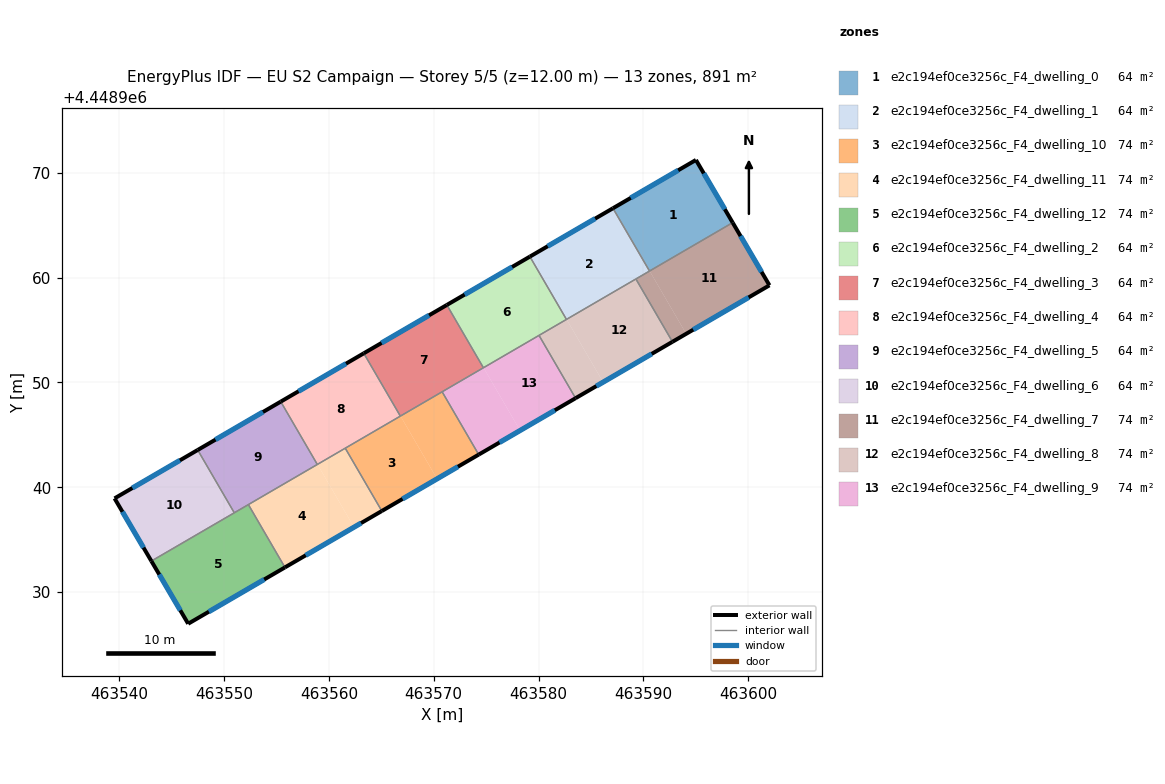
=== STOREY PLAN SPEC (per zone: floor XY polygon, exterior-wall plan segments, windows/doors) ===
zone 1: e2c194ef0ce3256c_F4_dwelling_0  (63.6 m²)
  floor: (463595.03, 4448971.24) (463598.53, 4448965.26) (463590.61, 4448960.64) (463587.12, 4448966.63)
  floor: (463587.12, 4448966.63) (463590.61, 4448960.64) (463590.59, 4448960.63) (463587.11, 4448966.63)
  exterior wall: (463598.53, 4448965.26) – (463595.03, 4448971.24)  [6.9 m]
    window: (463597.78, 4448966.54) – (463595.78, 4448969.96)  [6.8 m²]
  exterior wall: (463595.03, 4448971.24) – (463587.10, 4448966.63)  [9.2 m]
    window: (463593.33, 4448970.25) – (463588.80, 4448967.62)  [9.0 m²]
  interior walls: 2
zone 2: e2c194ef0ce3256c_F4_dwelling_1  (63.6 m²)
  floor: (463587.11, 4448966.63) (463590.59, 4448960.63) (463582.68, 4448956.03) (463579.19, 4448962.02)
  floor: (463579.19, 4448962.02) (463582.68, 4448956.03) (463582.67, 4448956.02) (463579.18, 4448962.01)
  exterior wall: (463587.10, 4448966.63) – (463579.18, 4448962.01)  [9.2 m]
    window: (463585.41, 4448965.64) – (463580.88, 4448963.00)  [9.0 m²]
  interior walls: 4
zone 3: e2c194ef0ce3256c_F4_dwelling_10  (74.2 m²)
  floor: (463566.83, 4448946.80) (463570.32, 4448940.80) (463565.04, 4448937.73) (463561.55, 4448943.73)
  floor: (463570.80, 4448949.11) (463574.29, 4448943.12) (463570.32, 4448940.80) (463566.83, 4448946.80)
  exterior wall: (463565.04, 4448937.73) – (463574.29, 4448943.12)  [10.7 m]
    window: (463567.03, 4448938.89) – (463572.31, 4448941.96)  [10.5 m²]
  interior walls: 4
zone 4: e2c194ef0ce3256c_F4_dwelling_11  (74.2 m²)
  floor: (463558.90, 4448942.18) (463562.39, 4448936.19) (463555.80, 4448932.35) (463552.31, 4448938.34)
  floor: (463561.55, 4448943.73) (463565.04, 4448937.73) (463562.39, 4448936.19) (463558.90, 4448942.18)
  exterior wall: (463555.80, 4448932.35) – (463565.04, 4448937.73)  [10.7 m]
    window: (463557.78, 4448933.50) – (463563.06, 4448936.58)  [10.5 m²]
  interior walls: 4
zone 5: e2c194ef0ce3256c_F4_dwelling_12  (74.2 m²)
  floor: (463552.31, 4448938.34) (463555.80, 4448932.35) (463546.56, 4448926.97) (463543.05, 4448932.96)
  exterior wall: (463546.56, 4448926.97) – (463555.80, 4448932.35)  [10.7 m]
    window: (463548.54, 4448928.12) – (463553.82, 4448931.20)  [10.5 m²]
  exterior wall: (463543.05, 4448932.96) – (463546.56, 4448926.97)  [6.9 m]
    window: (463543.80, 4448931.67) – (463545.81, 4448928.25)  [6.8 m²]
  interior walls: 3
zone 6: e2c194ef0ce3256c_F4_dwelling_2  (63.6 m²)
  floor: (463579.18, 4448962.01) (463582.67, 4448956.02) (463574.75, 4448951.41) (463571.26, 4448957.41)
  floor: (463571.26, 4448957.41) (463574.75, 4448951.41) (463574.74, 4448951.40) (463571.25, 4448957.40)
  exterior wall: (463579.18, 4448962.01) – (463571.25, 4448957.40)  [9.2 m]
    window: (463577.48, 4448961.02) – (463572.95, 4448958.39)  [9.0 m²]
  interior walls: 4
zone 7: e2c194ef0ce3256c_F4_dwelling_3  (63.6 m²)
  floor: (463571.25, 4448957.40) (463574.74, 4448951.40) (463566.83, 4448946.80) (463563.34, 4448952.79)
  floor: (463563.34, 4448952.79) (463566.83, 4448946.80) (463566.81, 4448946.79) (463563.32, 4448952.78)
  exterior wall: (463571.25, 4448957.40) – (463563.32, 4448952.79)  [9.2 m]
    window: (463569.55, 4448956.41) – (463565.02, 4448953.77)  [9.0 m²]
  interior walls: 4
zone 8: e2c194ef0ce3256c_F4_dwelling_4  (63.6 m²)
  floor: (463563.32, 4448952.78) (463566.81, 4448946.79) (463558.90, 4448942.18) (463555.41, 4448948.18)
  floor: (463555.41, 4448948.18) (463558.90, 4448942.18) (463558.89, 4448942.18) (463555.40, 4448948.17)
  exterior wall: (463563.32, 4448952.79) – (463555.40, 4448948.17)  [9.2 m]
    window: (463561.63, 4448951.80) – (463557.10, 4448949.16)  [9.0 m²]
  interior walls: 4
zone 9: e2c194ef0ce3256c_F4_dwelling_5  (63.6 m²)
  floor: (463555.40, 4448948.17) (463558.89, 4448942.18) (463550.97, 4448937.57) (463547.49, 4448943.56)
  floor: (463547.49, 4448943.56) (463550.97, 4448937.58) (463550.96, 4448937.57) (463547.47, 4448943.56)
  exterior wall: (463555.40, 4448948.17) – (463547.47, 4448943.56)  [9.2 m]
    window: (463553.70, 4448947.18) – (463549.17, 4448944.55)  [9.0 m²]
  interior walls: 4
zone 10: e2c194ef0ce3256c_F4_dwelling_6  (63.6 m²)
  floor: (463547.47, 4448943.56) (463550.96, 4448937.57) (463543.05, 4448932.96) (463539.54, 4448938.94)
  floor: (463550.96, 4448937.57) (463550.96, 4448937.56) (463543.05, 4448932.96) (463543.05, 4448932.96)
  exterior wall: (463539.54, 4448938.94) – (463543.05, 4448932.96)  [6.9 m]
    window: (463540.29, 4448937.66) – (463542.30, 4448934.24)  [6.8 m²]
  exterior wall: (463547.47, 4448943.56) – (463539.54, 4448938.94)  [9.2 m]
    window: (463545.77, 4448942.57) – (463541.24, 4448939.93)  [9.0 m²]
  interior walls: 2
zone 11: e2c194ef0ce3256c_F4_dwelling_7  (74.2 m²)
  floor: (463590.61, 4448960.64) (463594.10, 4448954.65) (463592.78, 4448953.88) (463589.30, 4448959.88)
  floor: (463598.54, 4448965.25) (463602.04, 4448959.27) (463594.10, 4448954.65) (463590.61, 4448960.64)
  exterior wall: (463602.04, 4448959.27) – (463598.53, 4448965.26)  [6.9 m]
    window: (463601.29, 4448960.55) – (463599.28, 4448963.97)  [6.8 m²]
  exterior wall: (463592.78, 4448953.88) – (463602.04, 4448959.27)  [10.7 m]
    window: (463594.77, 4448955.04) – (463600.06, 4448958.12)  [10.5 m²]
  interior walls: 3
zone 12: e2c194ef0ce3256c_F4_dwelling_8  (74.2 m²)
  floor: (463589.30, 4448959.88) (463592.78, 4448953.88) (463586.17, 4448950.03) (463582.68, 4448956.03)
  floor: (463582.68, 4448956.03) (463586.17, 4448950.03) (463583.54, 4448948.50) (463580.05, 4448954.49)
  exterior wall: (463583.54, 4448948.50) – (463592.78, 4448953.88)  [10.7 m]
    window: (463585.52, 4448949.65) – (463590.80, 4448952.73)  [10.5 m²]
  interior walls: 4
zone 13: e2c194ef0ce3256c_F4_dwelling_9  (74.2 m²)
  floor: (463574.75, 4448951.41) (463578.24, 4448945.42) (463574.29, 4448943.12) (463570.80, 4448949.11)
  floor: (463580.05, 4448954.49) (463583.54, 4448948.50) (463578.24, 4448945.42) (463574.75, 4448951.41) (463570.80, 4448949.11)
  exterior wall: (463574.29, 4448943.12) – (463583.54, 4448948.50)  [10.7 m]
    window: (463576.27, 4448944.27) – (463581.56, 4448947.35)  [10.5 m²]
  interior walls: 4

=== DERIVED (storey summary) ===
Building: EU S2 Campaign
Storey: 5 of 5  (floor level z = 12.00 m)
Storey gross floor area: 890.6 m²
Zones on this storey: 13
  - e2c194ef0ce3256c_F4_dwelling_0: floor 63.6 m²; exterior wall 16.1 m (48.3 m²); 2 window(s) 15.8 m²; WWR 32.7%
  - e2c194ef0ce3256c_F4_dwelling_1: floor 63.6 m²; exterior wall 9.2 m (27.5 m²); 1 window(s) 9.0 m²; WWR 32.7%
  - e2c194ef0ce3256c_F4_dwelling_10: floor 74.2 m²; exterior wall 10.7 m (32.1 m²); 1 window(s) 10.5 m²; WWR 32.7%
  - e2c194ef0ce3256c_F4_dwelling_11: floor 74.2 m²; exterior wall 10.7 m (32.1 m²); 1 window(s) 10.5 m²; WWR 32.7%
  - e2c194ef0ce3256c_F4_dwelling_12: floor 74.2 m²; exterior wall 17.6 m (52.9 m²); 2 window(s) 17.3 m²; WWR 32.7%
  - e2c194ef0ce3256c_F4_dwelling_2: floor 63.6 m²; exterior wall 9.2 m (27.5 m²); 1 window(s) 9.0 m²; WWR 32.7%
  - e2c194ef0ce3256c_F4_dwelling_3: floor 63.6 m²; exterior wall 9.2 m (27.5 m²); 1 window(s) 9.0 m²; WWR 32.7%
  - e2c194ef0ce3256c_F4_dwelling_4: floor 63.6 m²; exterior wall 9.2 m (27.5 m²); 1 window(s) 9.0 m²; WWR 32.7%
  - e2c194ef0ce3256c_F4_dwelling_5: floor 63.6 m²; exterior wall 9.2 m (27.5 m²); 1 window(s) 9.0 m²; WWR 32.7%
  - e2c194ef0ce3256c_F4_dwelling_6: floor 63.6 m²; exterior wall 16.1 m (48.4 m²); 2 window(s) 15.8 m²; WWR 32.7%
  - e2c194ef0ce3256c_F4_dwelling_7: floor 74.2 m²; exterior wall 17.6 m (52.9 m²); 2 window(s) 17.3 m²; WWR 32.7%
  - e2c194ef0ce3256c_F4_dwelling_8: floor 74.2 m²; exterior wall 10.7 m (32.1 m²); 1 window(s) 10.5 m²; WWR 32.7%
  - e2c194ef0ce3256c_F4_dwelling_9: floor 74.2 m²; exterior wall 10.7 m (32.1 m²); 1 window(s) 10.5 m²; WWR 32.7%
Zone adjacency (shared interzone walls):
  - e2c194ef0ce3256c_F4_dwelling_0 ↔ e2c194ef0ce3256c_F4_dwelling_1
  - e2c194ef0ce3256c_F4_dwelling_0 ↔ e2c194ef0ce3256c_F4_dwelling_7
  - e2c194ef0ce3256c_F4_dwelling_1 ↔ e2c194ef0ce3256c_F4_dwelling_2
  - e2c194ef0ce3256c_F4_dwelling_1 ↔ e2c194ef0ce3256c_F4_dwelling_7
  - e2c194ef0ce3256c_F4_dwelling_1 ↔ e2c194ef0ce3256c_F4_dwelling_8
  - e2c194ef0ce3256c_F4_dwelling_10 ↔ e2c194ef0ce3256c_F4_dwelling_11
  - e2c194ef0ce3256c_F4_dwelling_10 ↔ e2c194ef0ce3256c_F4_dwelling_3
  - e2c194ef0ce3256c_F4_dwelling_10 ↔ e2c194ef0ce3256c_F4_dwelling_4
  - e2c194ef0ce3256c_F4_dwelling_10 ↔ e2c194ef0ce3256c_F4_dwelling_9
  - e2c194ef0ce3256c_F4_dwelling_11 ↔ e2c194ef0ce3256c_F4_dwelling_12
  - e2c194ef0ce3256c_F4_dwelling_11 ↔ e2c194ef0ce3256c_F4_dwelling_4
  - e2c194ef0ce3256c_F4_dwelling_11 ↔ e2c194ef0ce3256c_F4_dwelling_5
  - e2c194ef0ce3256c_F4_dwelling_12 ↔ e2c194ef0ce3256c_F4_dwelling_5
  - e2c194ef0ce3256c_F4_dwelling_12 ↔ e2c194ef0ce3256c_F4_dwelling_6
  - e2c194ef0ce3256c_F4_dwelling_2 ↔ e2c194ef0ce3256c_F4_dwelling_3
  - e2c194ef0ce3256c_F4_dwelling_2 ↔ e2c194ef0ce3256c_F4_dwelling_8
  - e2c194ef0ce3256c_F4_dwelling_2 ↔ e2c194ef0ce3256c_F4_dwelling_9
  - e2c194ef0ce3256c_F4_dwelling_3 ↔ e2c194ef0ce3256c_F4_dwelling_4
  - e2c194ef0ce3256c_F4_dwelling_3 ↔ e2c194ef0ce3256c_F4_dwelling_9
  - e2c194ef0ce3256c_F4_dwelling_4 ↔ e2c194ef0ce3256c_F4_dwelling_5
  - e2c194ef0ce3256c_F4_dwelling_5 ↔ e2c194ef0ce3256c_F4_dwelling_6
  - e2c194ef0ce3256c_F4_dwelling_7 ↔ e2c194ef0ce3256c_F4_dwelling_8
  - e2c194ef0ce3256c_F4_dwelling_8 ↔ e2c194ef0ce3256c_F4_dwelling_9